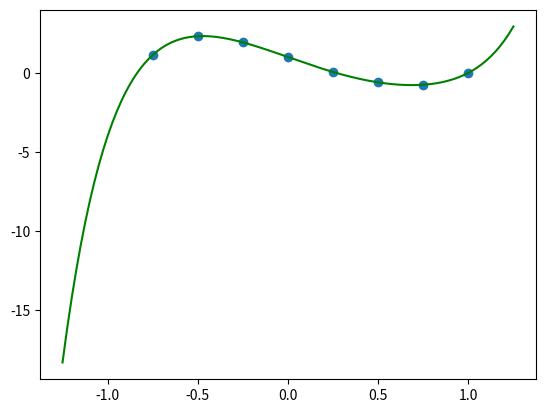

Python code for this plot:
##############################################
#                                            #
# [redacted]
#                                            #
#    Metody Numeryczne                       #
#                                            #
#    Zadanie 7. Wzor interpolacyjny          #
#               Lagrange'a                   #
#                                            #
##############################################

import matplotlib as mpl
import matplotlib.pyplot as plt
import numpy as np

points = np.array([-0.75, -0.5, -0.25, 0, 0.25, 0.5, 0.75, 1])
f = np.array([1.13092041015625, 2.3203125, 1.92840576171875, 1, 0.05548095703125, -0.6015625, -0.75250244140625, 0])
L0 = np.array([0, 0, 0, 0, 0, 0, 0, 0])

def polynomial(x):
    result = 0
    for i in range(8):
        nominator = 1
        denominator = 1
        for j in range(8):
            if j != i:
                nominator *= x - points[j]
                denominator *= points[i] - points[j]
        if(isinstance(x, int)):
            L0[i] = (nominator / denominator)
        result += f[i] * (nominator / denominator)
    return result  
    
x = np.linspace(-1.25, 1.25, 200)

plt.plot(x, polynomial(x), "g")
plt.scatter(points, f)

print(polynomial(0))
print(L0)

plt.show()